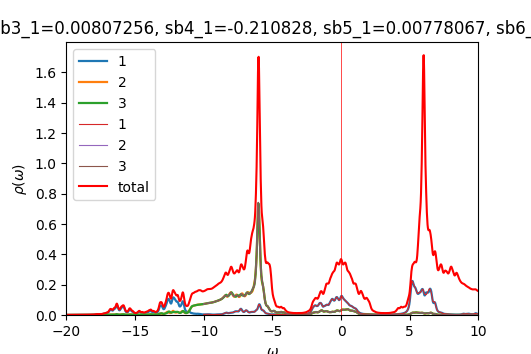

The data file committed next to this chart (first rows):
w	up_1	up_2	up_3	down_1	down_2	down_3	cumul_up_1	cumul_up_2	cumul_up_3	cumul_down_1	cumul_down_2	cumul_down_3	
-20	0.0003905	0.0002168	0.0002178	9.80787e-05	4.92559e-05	4.92529e-05	0	0	0	0	0	0
-19.98	0.0003958	0.0002179	0.0002189	9.83951e-05	4.93598e-05	4.93558e-05	9.89379e-06	5.44785e-06	5.47146e-06	2.45988e-06	1.234e-06	1.23389e-06
-19.95	0.0003996	0.000219	0.0002199	9.87236e-05	4.94642e-05	4.94589e-05	1.9884e-05	1.09239e-05	1.09679e-05	4.92797e-06	2.4706e-06	2.47037e-06
-19.93	0.0004035	0.0002202	0.0002208	9.9069e-05	4.95693e-05	4.95627e-05	2.9971e-05	1.64288e-05	1.6489e-05	7.40469e-06	3.70983e-06	3.70943e-06
-19.9	0.0004083	0.0002214	0.0002219	9.93953e-05	4.96744e-05	4.96671e-05	4.01787e-05	2.19637e-05	2.2036e-05	9.88957e-06	4.95169e-06	4.95111e-06
-19.88	0.000414	0.0002226	0.000223	9.96641e-05	4.97787e-05	4.97717e-05	5.0529e-05	2.75297e-05	2.76107e-05	1.23812e-05	6.19616e-06	6.19541e-06
-19.85	0.0004201	0.0002239	0.0002242	9.98828e-05	4.98824e-05	4.98765e-05	6.10304e-05	3.31278e-05	3.3215e-05	1.48782e-05	7.44322e-06	7.44232e-06
-19.82	0.0004264	0.0002253	0.0002254	0.0001001	4.99862e-05	4.99818e-05	7.16904e-05	3.87592e-05	3.88506e-05	1.73806e-05	8.69288e-06	8.69186e-06
-19.8	0.0004335	0.0002266	0.0002267	0.0001003	5.00909e-05	5.00879e-05	8.2528e-05	4.44253e-05	4.45192e-05	1.98888e-05	9.94515e-06	9.94406e-06
-19.77	0.0004411	0.0002281	0.0002281	0.0001006	5.01965e-05	5.01947e-05	9.35548e-05	5.01266e-05	5.02215e-05	2.24037e-05	1.12001e-05	1.11989e-05
-19.75	0.0004473	0.0002294	0.0002294	0.0001009	5.0303e-05	5.03024e-05	0.0001047	5.58613e-05	5.59559e-05	2.49264e-05	1.24576e-05	1.24565e-05
-19.73	0.0004503	0.0002305	0.0002305	0.0001012	5.04104e-05	5.04108e-05	0.000116	6.1625e-05	6.1718e-05	2.74575e-05	1.37179e-05	1.37168e-05
-19.7	0.0004504	0.0002316	0.0002314	0.0001016	5.05186e-05	5.05201e-05	0.0001273	6.74142e-05	6.75042e-05	2.9998e-05	1.49809e-05	1.49798e-05
-19.68	0.0004498	0.0002325	0.0002324	0.000102	5.06276e-05	5.06302e-05	0.0001385	7.32277e-05	7.33134e-05	3.25487e-05	1.62466e-05	1.62455e-05
-19.65	0.0004502	0.0002336	0.0002333	0.0001025	5.07374e-05	5.07414e-05	0.0001498	7.90672e-05	7.91466e-05	3.51106e-05	1.7515e-05	1.75141e-05
-19.62	0.0004524	0.0002347	0.0002344	0.0001029	5.08479e-05	5.08534e-05	0.0001611	8.49351e-05	8.50059e-05	3.76843e-05	1.87862e-05	1.87854e-05
-19.6	0.0004565	0.000236	0.0002355	0.0001034	5.0959e-05	5.09659e-05	0.0001725	9.0834e-05	9.08934e-05	4.02701e-05	2.00602e-05	2.00595e-05
-19.57	0.0004624	0.0002373	0.0002367	0.0001039	5.10702e-05	5.10779e-05	0.000184	9.6767e-05	9.6811e-05	4.28671e-05	2.13369e-05	2.13365e-05
-19.55	0.0004704	0.0002388	0.000238	0.0001043	5.11814e-05	5.11889e-05	0.0001958	0.0001027	0.0001028	4.54735e-05	2.26165e-05	2.26162e-05
-19.52	0.0004805	0.0002404	0.0002393	0.0001046	5.12926e-05	5.12991e-05	0.0002078	0.0001087	0.0001087	4.80881e-05	2.38988e-05	2.38987e-05
-19.5	0.0004927	0.0002422	0.0002407	0.0001049	5.14044e-05	5.14095e-05	0.0002201	0.0001148	0.0001148	5.07108e-05	2.51839e-05	2.51839e-05
-19.48	0.0005065	0.000244	0.0002422	0.0001053	5.1517e-05	5.15208e-05	0.0002328	0.0001209	0.0001208	5.33423e-05	2.64718e-05	2.64719e-05
-19.45	0.0005198	0.0002459	0.0002437	0.0001057	5.16306e-05	5.16334e-05	0.0002458	0.000127	0.0001269	5.59838e-05	2.77626e-05	2.77628e-05
-19.43	0.0005296	0.0002474	0.0002452	0.0001061	5.17451e-05	5.17471e-05	0.000259	0.0001332	0.000133	5.8636e-05	2.90562e-05	2.90565e-05
-19.4	0.0005344	0.0002486	0.0002466	0.0001065	5.18607e-05	5.18621e-05	0.0002724	0.0001395	0.0001392	6.12993e-05	3.03527e-05	3.0353e-05
-19.38	0.0005364	0.0002496	0.000248	0.000107	5.19775e-05	5.19785e-05	0.0002858	0.0001457	0.0001454	6.39745e-05	3.16521e-05	3.16525e-05
-19.35	0.0005387	0.0002505	0.0002495	0.0001075	5.20959e-05	5.20964e-05	0.0002993	0.000152	0.0001516	6.66627e-05	3.29545e-05	3.29549e-05
-19.32	0.0005435	0.0002516	0.0002511	0.0001081	5.22159e-05	5.22161e-05	0.0003128	0.0001582	0.0001579	6.93656e-05	3.42599e-05	3.42603e-05
-19.3	0.0005515	0.0002528	0.0002529	0.0001087	5.2337e-05	5.23369e-05	0.0003266	0.0001646	0.0001642	7.20841e-05	3.55684e-05	3.55687e-05
-19.27	0.0005631	0.0002543	0.0002548	0.0001093	5.24575e-05	5.2457e-05	0.0003407	0.0001709	0.0001706	7.48172e-05	3.68798e-05	3.68801e-05
-19.25	0.0005787	0.0002558	0.0002569	0.0001098	5.25748e-05	5.25741e-05	0.0003552	0.0001773	0.000177	7.75617e-05	3.81942e-05	3.81945e-05
-19.23	0.0005987	0.0002576	0.0002592	0.0001101	5.26886e-05	5.26875e-05	0.0003701	0.0001838	0.0001835	8.03135e-05	3.95114e-05	3.95117e-05
-19.2	0.0006234	0.0002595	0.0002618	0.0001103	5.28007e-05	5.27991e-05	0.0003857	0.0001902	0.0001901	8.30706e-05	4.08314e-05	4.08316e-05
-19.18	0.0006516	0.0002616	0.0002645	0.0001105	5.29135e-05	5.29113e-05	0.000402	0.0001968	0.0001967	8.58334e-05	4.21542e-05	4.21544e-05
-19.15	0.0006795	0.0002638	0.0002672	0.0001108	5.30281e-05	5.30252e-05	0.000419	0.0002034	0.0002034	8.86037e-05	4.348e-05	4.34801e-05
-19.12	0.0007022	0.000266	0.0002694	0.0001112	5.3145e-05	5.31411e-05	0.0004366	0.00021	0.0002101	9.13836e-05	4.48086e-05	4.48086e-05
-19.1	0.0007166	0.0002681	0.0002711	0.0001117	5.3264e-05	5.32587e-05	0.0004545	0.0002167	0.0002169	9.41752e-05	4.61402e-05	4.61401e-05
-19.07	0.000722	0.00027	0.0002724	0.0001122	5.33851e-05	5.33781e-05	0.0004725	0.0002235	0.0002237	9.69807e-05	4.74748e-05	4.74745e-05
-19.05	0.0007186	0.0002715	0.0002733	0.0001129	5.35083e-05	5.3499e-05	0.0004905	0.0002303	0.0002305	9.9802e-05	4.88125e-05	4.8812e-05
-19.02	0.0007089	0.0002726	0.000274	0.0001136	5.36331e-05	5.36212e-05	0.0005082	0.0002371	0.0002374	0.0001026	5.01533e-05	5.01525e-05
-19	0.0006979	0.0002736	0.0002746	0.0001143	5.37584e-05	5.37444e-05	0.0005257	0.0002439	0.0002442	0.0001055	5.14973e-05	5.14961e-05
-18.98	0.0006898	0.0002747	0.0002753	0.0001149	5.38826e-05	5.38678e-05	0.0005429	0.0002508	0.0002511	0.0001084	5.28444e-05	5.28428e-05
-18.95	0.0006863	0.0002759	0.0002763	0.0001155	5.40045e-05	5.39912e-05	0.0005601	0.0002577	0.000258	0.0001113	5.41945e-05	5.41926e-05
-18.93	0.0006874	0.0002774	0.0002776	0.000116	5.41253e-05	5.4115e-05	0.0005773	0.0002646	0.0002649	0.0001142	5.55476e-05	5.55455e-05
-18.9	0.0006923	0.000279	0.0002791	0.0001165	5.42469e-05	5.42403e-05	0.0005946	0.0002716	0.0002719	0.0001171	5.69038e-05	5.69015e-05
-18.88	0.0007006	0.0002808	0.0002807	0.0001171	5.43705e-05	5.43676e-05	0.0006121	0.0002786	0.0002789	0.00012	5.8263e-05	5.82607e-05
-18.85	0.0007117	0.0002827	0.0002825	0.0001177	5.44965e-05	5.4497e-05	0.0006299	0.0002857	0.000286	0.0001229	5.96255e-05	5.96231e-05
-18.82	0.0007255	0.0002848	0.0002844	0.0001184	5.46252e-05	5.46292e-05	0.000648	0.0002928	0.0002931	0.0001259	6.09911e-05	6.09888e-05
-18.8	0.000742	0.0002871	0.0002865	0.0001193	5.47574e-05	5.47653e-05	0.0006666	0.0003	0.0003003	0.0001289	6.236e-05	6.2358e-05
-18.77	0.0007613	0.0002895	0.0002887	0.0001203	5.48941e-05	5.49066e-05	0.0006856	0.0003072	0.0003075	0.0001319	6.37324e-05	6.37306e-05
-18.75	0.000784	0.0002921	0.000291	0.0001216	5.50363e-05	5.50539e-05	0.0007052	0.0003145	0.0003148	0.0001349	6.51083e-05	6.5107e-05
-18.73	0.0008107	0.000295	0.0002936	0.0001232	5.51837e-05	5.52066e-05	0.0007255	0.0003219	0.0003221	0.000138	6.64879e-05	6.64871e-05
-18.7	0.0008423	0.0002982	0.0002963	0.0001247	5.53331e-05	5.53598e-05	0.0007465	0.0003294	0.0003295	0.0001411	6.78712e-05	6.78711e-05
-18.68	0.0008801	0.0003017	0.0002992	0.0001259	5.54772e-05	5.55045e-05	0.0007685	0.0003369	0.000337	0.0001443	6.92581e-05	6.92587e-05
-18.65	0.000926	0.0003058	0.0003025	0.0001264	5.56075e-05	5.56318e-05	0.0007917	0.0003445	0.0003446	0.0001474	7.06483e-05	7.06495e-05
-18.62	0.0009826	0.0003105	0.0003061	0.0001261	5.57224e-05	5.57417e-05	0.0008162	0.0003523	0.0003522	0.0001506	7.20414e-05	7.20431e-05
-18.6	0.001053	0.0003161	0.0003101	0.0001255	5.58293e-05	5.58435e-05	0.0008426	0.0003602	0.00036	0.0001537	7.34371e-05	7.34392e-05
-18.57	0.001139	0.0003226	0.0003148	0.0001249	5.59368e-05	5.59466e-05	0.000871	0.0003683	0.0003678	0.0001568	7.48355e-05	7.48378e-05
-18.55	0.001237	0.0003296	0.0003202	0.0001246	5.60493e-05	5.60554e-05	0.0009019	0.0003765	0.0003758	0.00016	7.62368e-05	7.62392e-05
-18.52	0.001339	0.0003365	0.000326	0.0001245	5.61675e-05	5.61706e-05	0.0009354	0.0003849	0.000384	0.0001631	7.76409e-05	7.76435e-05
... 1,141 more rows
